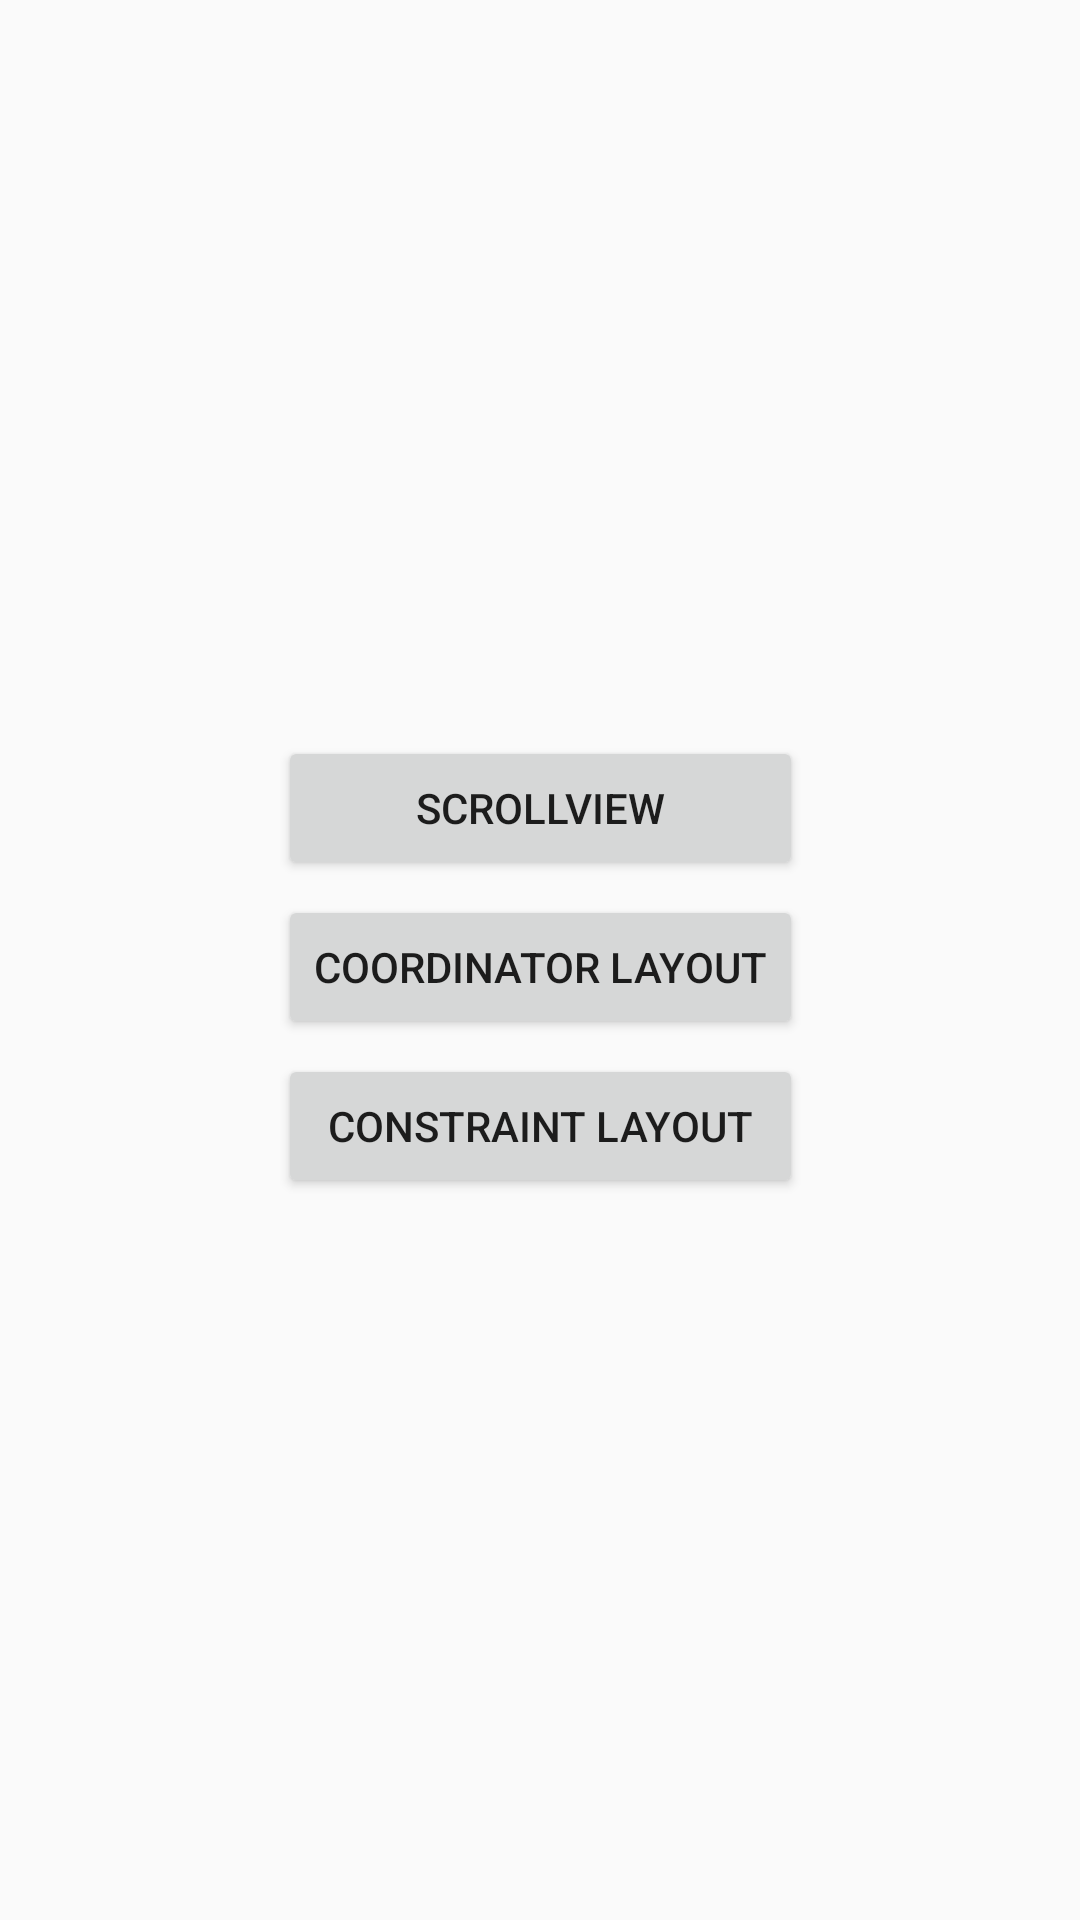

Android layout source for this screen:
<!-- AndroidManifest.xml: application theme Theme.Codelab_01_2_A -->
<!-- res/layout/activity_main.xml -->
<?xml version="1.0" encoding="utf-8"?>
<androidx.constraintlayout.widget.ConstraintLayout xmlns:android="http://schemas.android.com/apk/res/android"
    xmlns:app="http://schemas.android.com/apk/res-auto"
    xmlns:tools="http://schemas.android.com/tools"
    android:layout_width="match_parent"
    android:layout_height="match_parent"
    tools:context=".MainActivity">

    <LinearLayout
        android:layout_width="wrap_content"
        android:layout_height="0dp"
        android:gravity="center"
        android:orientation="vertical"
        app:layout_constraintBottom_toBottomOf="parent"
        app:layout_constraintEnd_toEndOf="parent"
        app:layout_constraintStart_toStartOf="parent"
        app:layout_constraintTop_toTopOf="parent">

        <Button
            android:id="@+id/scroll_btn"
            android:layout_width="match_parent"
            android:layout_height="wrap_content"
            android:layout_marginTop="5dp"
            android:elevation="4dp"
            android:text="ScrollView" />

        <Button
            android:id="@+id/coordinator_btn"
            android:layout_width="match_parent"
            android:layout_height="wrap_content"
            android:layout_marginTop="5dp"
            android:elevation="4dp"

            android:text="Coordinator Layout" />

        <Button
            android:id="@+id/constraint_btn"
            android:layout_width="match_parent"
            android:layout_height="wrap_content"
            android:layout_marginTop="5dp"
            android:elevation="4dp"

            android:text="constraint Layout" />

    </LinearLayout>
</androidx.constraintlayout.widget.ConstraintLayout>
<!-- resources referenced by this layout -->
<resources>
  <style name="Theme.Codelab_01_2_A" parent="Theme.AppCompat.Light.NoActionBar">
          
          <item name="colorPrimary">@color/purple_500</item>
          <item name="colorPrimaryVariant">@color/purple_700</item>
          <item name="colorOnPrimary">@color/white</item>
          
          <item name="colorSecondary">@color/teal_200</item>
          <item name="colorSecondaryVariant">@color/teal_700</item>
          <item name="colorOnSecondary">@color/black</item>
          
          <item name="android:statusBarColor" tools:targetApi="l">?attr/colorPrimaryVariant</item>
          
      </style>
  <!-- not gathered from this repository: default colours our renderer supplied (Android Studio template values) -->
  <color name="purple_500">#FF6200EE</color>
  <color name="purple_700">#FF3700B3</color>
  <color name="teal_200">#FF03DAC5</color>
  <color name="teal_700">#FF018786</color>
  <color name="black">#FF000000</color>
  <color name="white">#FFFFFFFF</color>
</resources>
